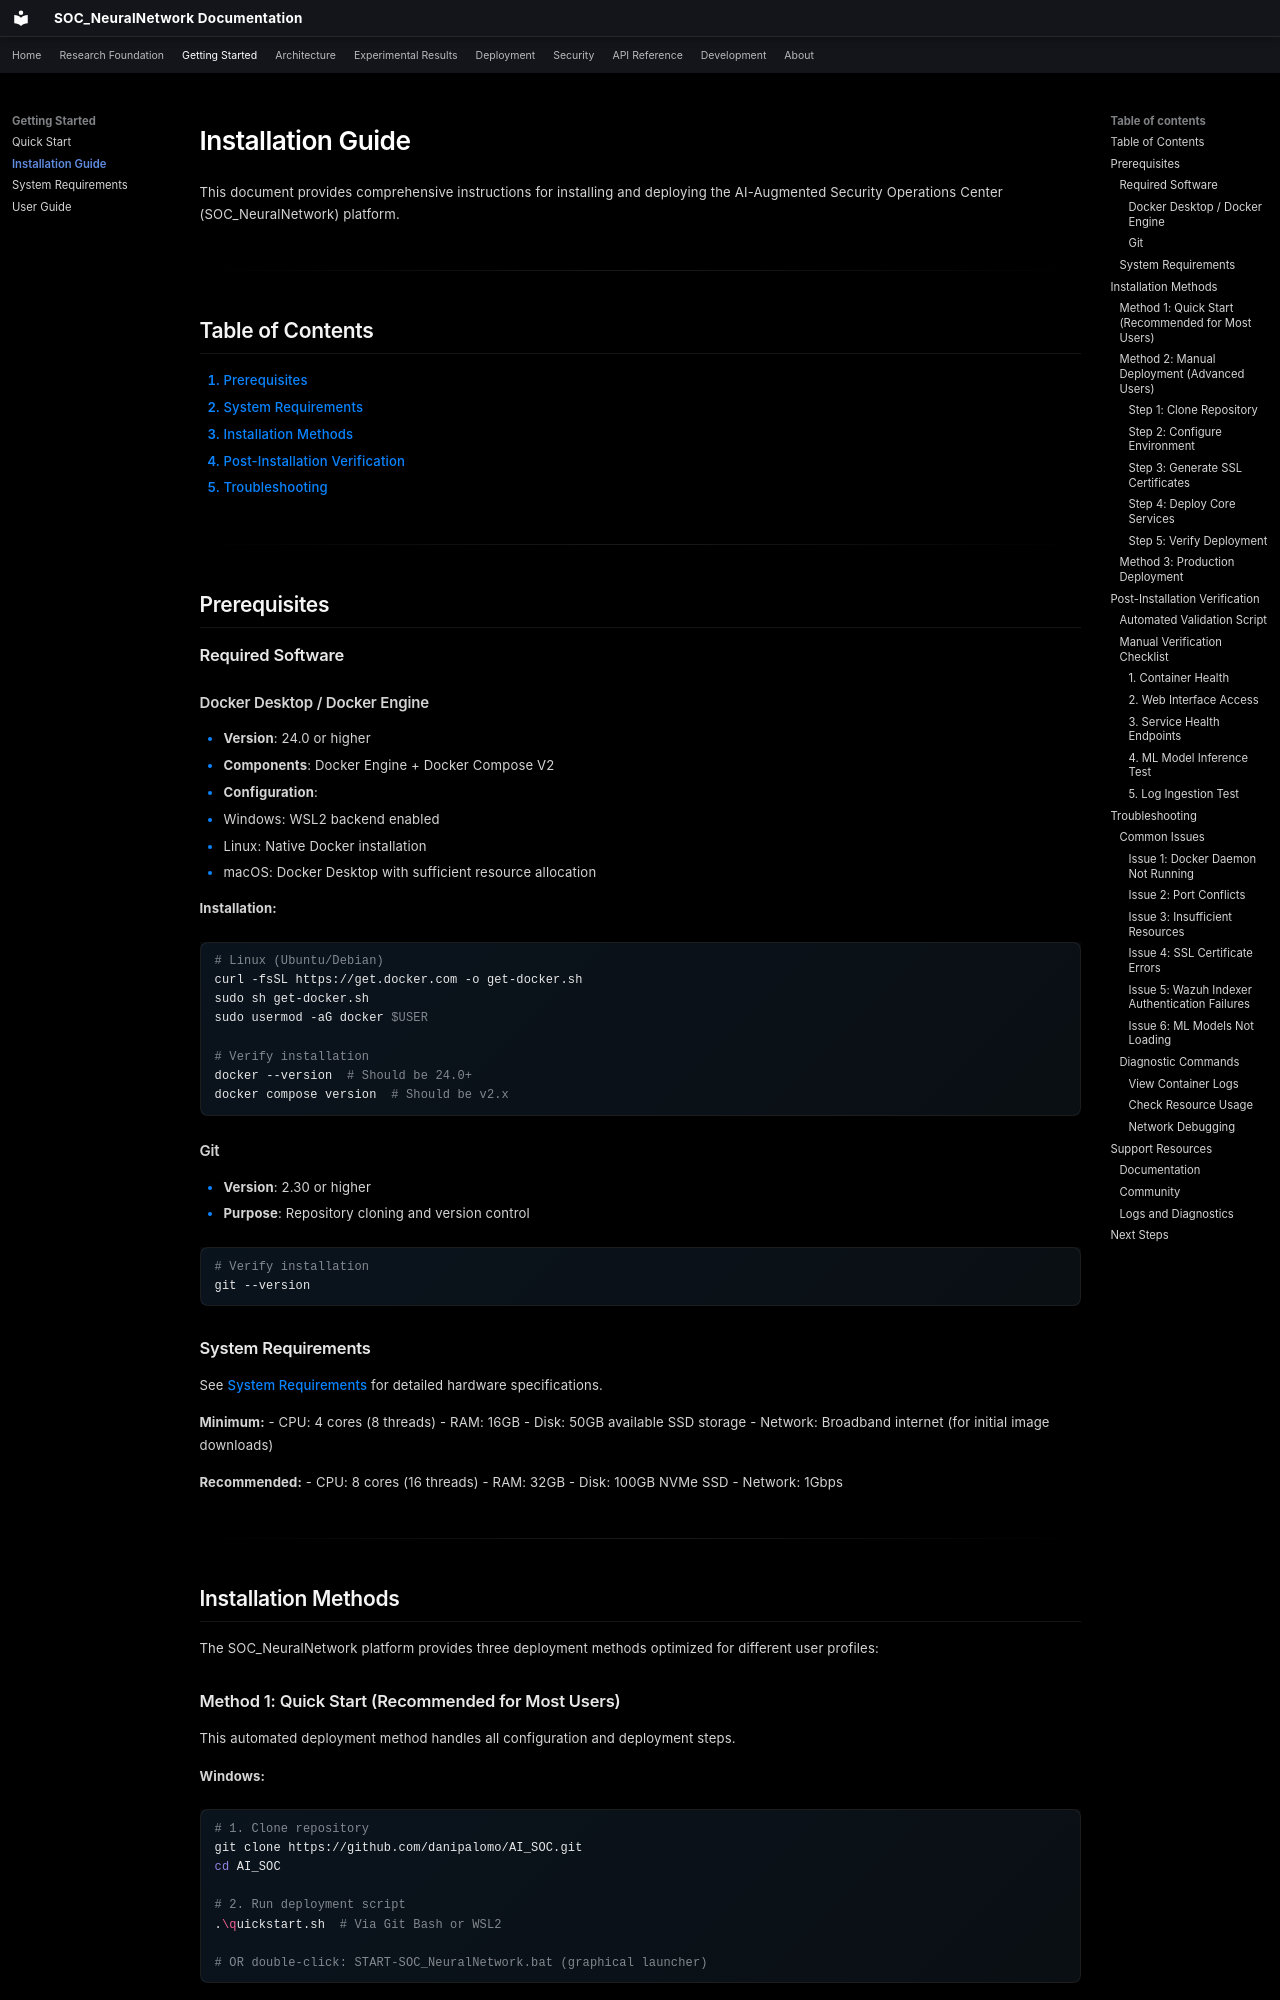

repository: danipalomo/SOC_NeuralNetwork · page: getting-started/installation/index.html · generator: mkdocs

# Installation Guide

This document provides comprehensive instructions for installing and deploying the AI-Augmented Security Operations Center (SOC_NeuralNetwork) platform.

---

## Table of Contents

1. [Prerequisites](#prerequisites)
2. [System Requirements](#system-requirements)
3. [Installation Methods](#installation-methods)
4. [Post-Installation Verification](#post-installation-verification)
5. [Troubleshooting](#troubleshooting)

---

## Prerequisites

### Required Software

#### Docker Desktop / Docker Engine
- **Version**: 24.0 or higher
- **Components**: Docker Engine + Docker Compose V2
- **Configuration**:
  - Windows: WSL2 backend enabled
  - Linux: Native Docker installation
  - macOS: Docker Desktop with sufficient resource allocation

**Installation:**
```bash
# Linux (Ubuntu/Debian)
curl -fsSL https://get.docker.com -o get-docker.sh
sudo sh get-docker.sh
sudo usermod -aG docker $USER

# Verify installation
docker --version  # Should be 24.0+
docker compose version  # Should be v2.x
```

#### Git
- **Version**: 2.30 or higher
- **Purpose**: Repository cloning and version control

```bash
# Verify installation
git --version
```

### System Requirements

See [System Requirements](requirements.md) for detailed hardware specifications.

**Minimum:**
- CPU: 4 cores (8 threads)
- RAM: 16GB
- Disk: 50GB available SSD storage
- Network: Broadband internet (for initial image downloads)

**Recommended:**
- CPU: 8 cores (16 threads)
- RAM: 32GB
- Disk: 100GB NVMe SSD
- Network: 1Gbps

---

## Installation Methods

The SOC_NeuralNetwork platform provides three deployment methods optimized for different user profiles:
